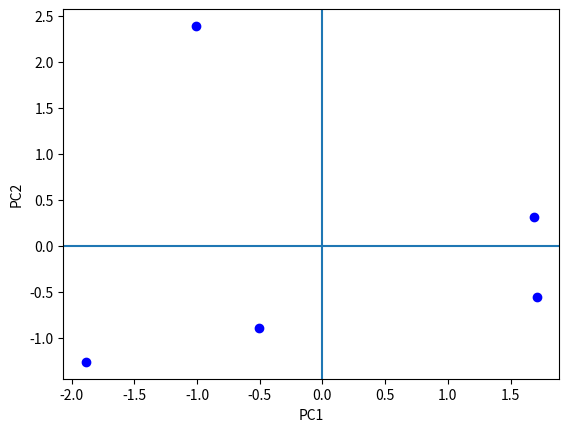

Python code for this plot:
import numpy as np
import matplotlib.pyplot as plt


def PCA(X, k):

    # Standarize the data

    X_standard = (X - np.mean(X, axis=0)) / np.std(X, axis=0)
    # Compute the covariance matrix

    cov_matrix = np.cov(X_standard, rowvar=False) # because our columns are features

    # Compute the eigenvalues & eigenvectors
    eigenvalues, eigenvectors = np.linalg.eig(cov_matrix)

    # Sort the eigenvalues and eigenvectors in descending order of eigenvalues
    idx = eigenvalues.argsort()[::-1]
    eigenvalues = eigenvalues[idx]
    eigenvectors = eigenvectors[:, idx]
    # Took the top k eigenvectors

    eigenvectors = eigenvectors[:, :k] # takes k cols

    # Transform the data by multiplaying the standarized data by our top k eigenvectors

    X_pca = np.matmul(X_standard, eigenvectors) # iloczyn skalarny (mapuje vektor x na kierunek v)
    print(X_pca)
    # Return eigenvectors, eigenvalues, transformed data

    return eigenvectors.T, eigenvalues[:k], X_pca


data = np.array([[2,6,3,1], [3,2,1,7], [3,4,3,2], [4,2,1,5], [1,2,8,5]])
pca = PCA(data, 2)

pc_1 = pca[2][:, :1]
pc_2 = pca[2][:, 1:]
plt.scatter(pc_1, pc_2, color="blue")
plt.xlabel("PC1")
plt.ylabel("PC2")
plt.axhline(0)
plt.axvline(0)
plt.show()

